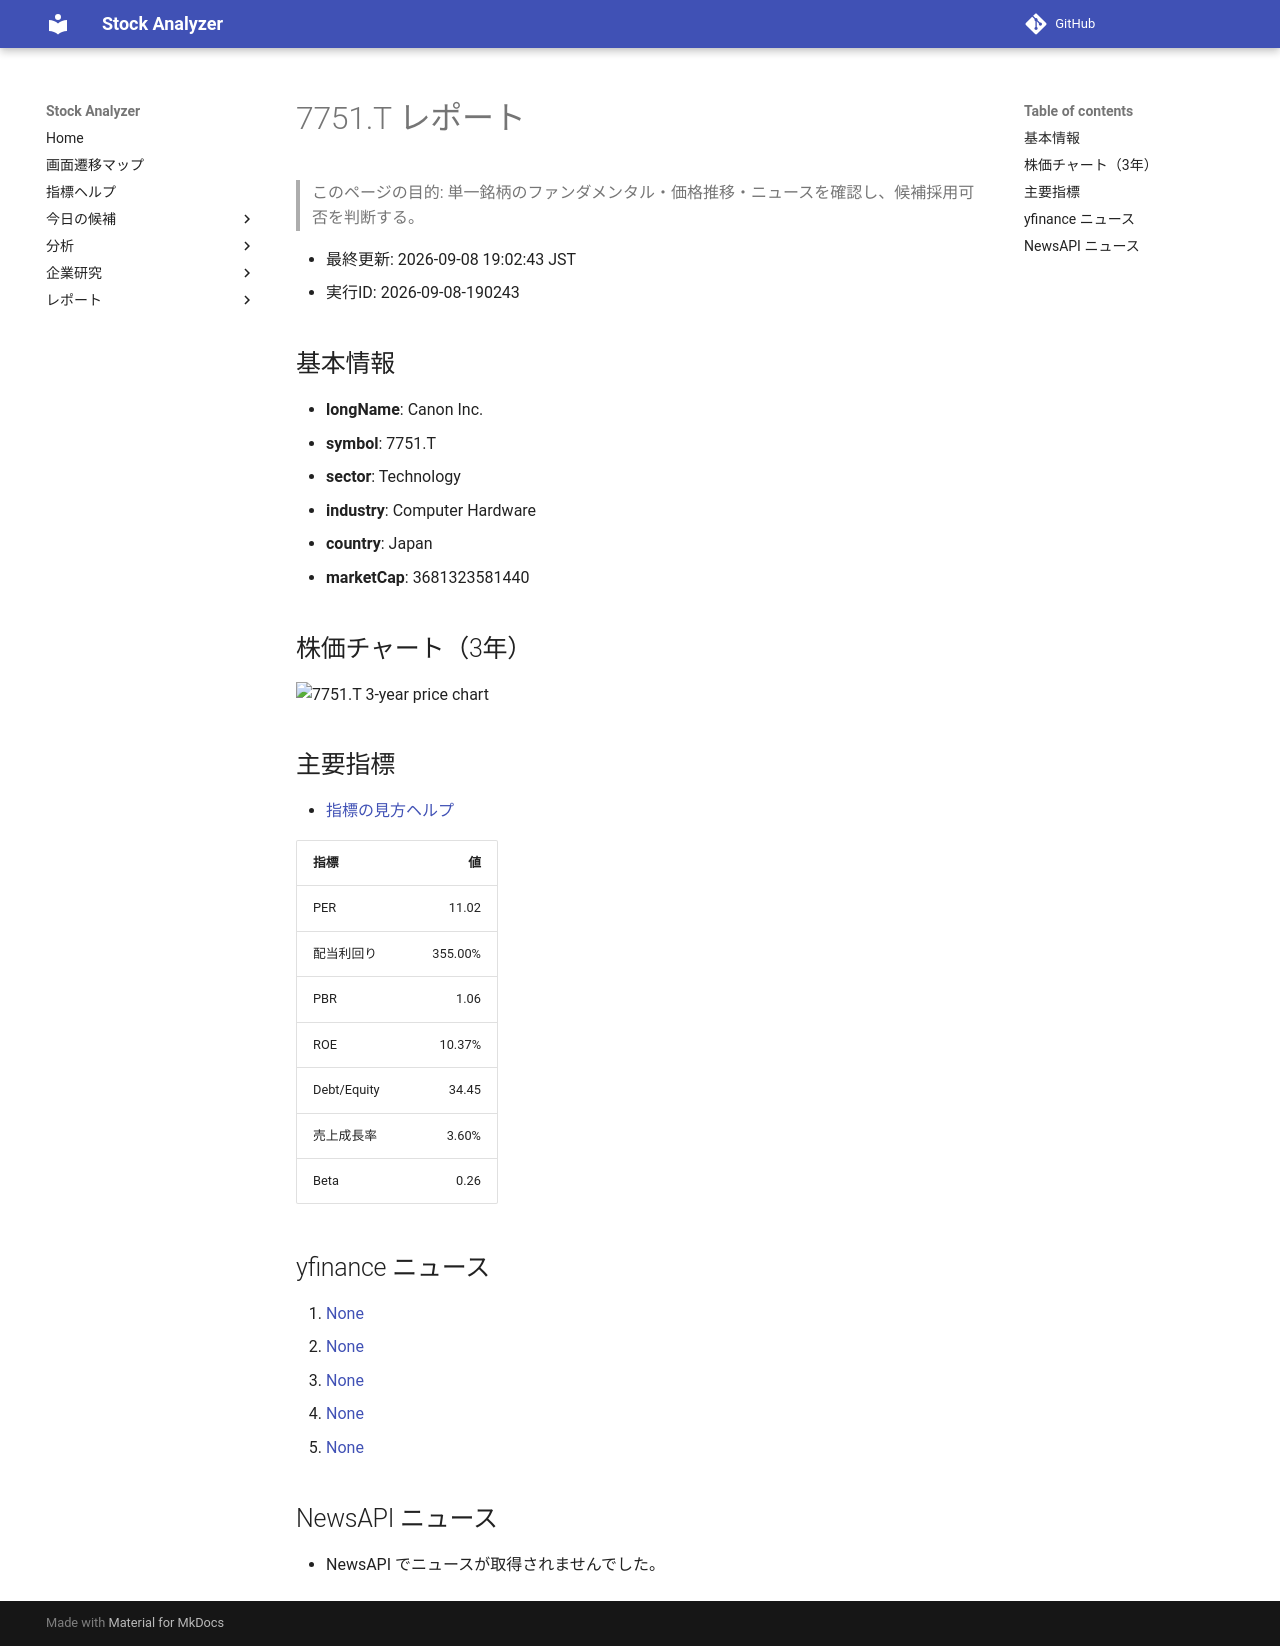

repository: Yumi-note/Making-APP · page: reports/2026-09-08/190243/7751_T/index.html · generator: mkdocs

# 7751.T レポート

> このページの目的: 単一銘柄のファンダメンタル・価格推移・ニュースを確認し、候補採用可否を判断する。

- 最終更新: 2026-09-08 19:02:43 JST
- 実行ID: 2026-09-08-190243

## 基本情報

- **longName**: Canon Inc.
- **symbol**: 7751.T
- **sector**: Technology
- **industry**: Computer Hardware
- **country**: Japan
- **marketCap**: 3681323581440

## 株価チャート（3年）

![7751.T 3-year price chart](7751_T_3y.png)

## 主要指標

- [指標の見方ヘルプ](../../../../indicators.md)

| 指標 | 値 |
|---|---:|
| PER | 11.02 |
| 配当利回り | 355.00% |
| PBR | 1.06 |
| ROE | 10.37% |
| Debt/Equity | 34.45 |
| 売上成長率 | 3.60% |
| Beta | 0.26 |

## yfinance ニュース

1. [None](None)
2. [None](None)
3. [None](None)
4. [None](None)
5. [None](None)

## NewsAPI ニュース

- NewsAPI でニュースが取得されませんでした。
